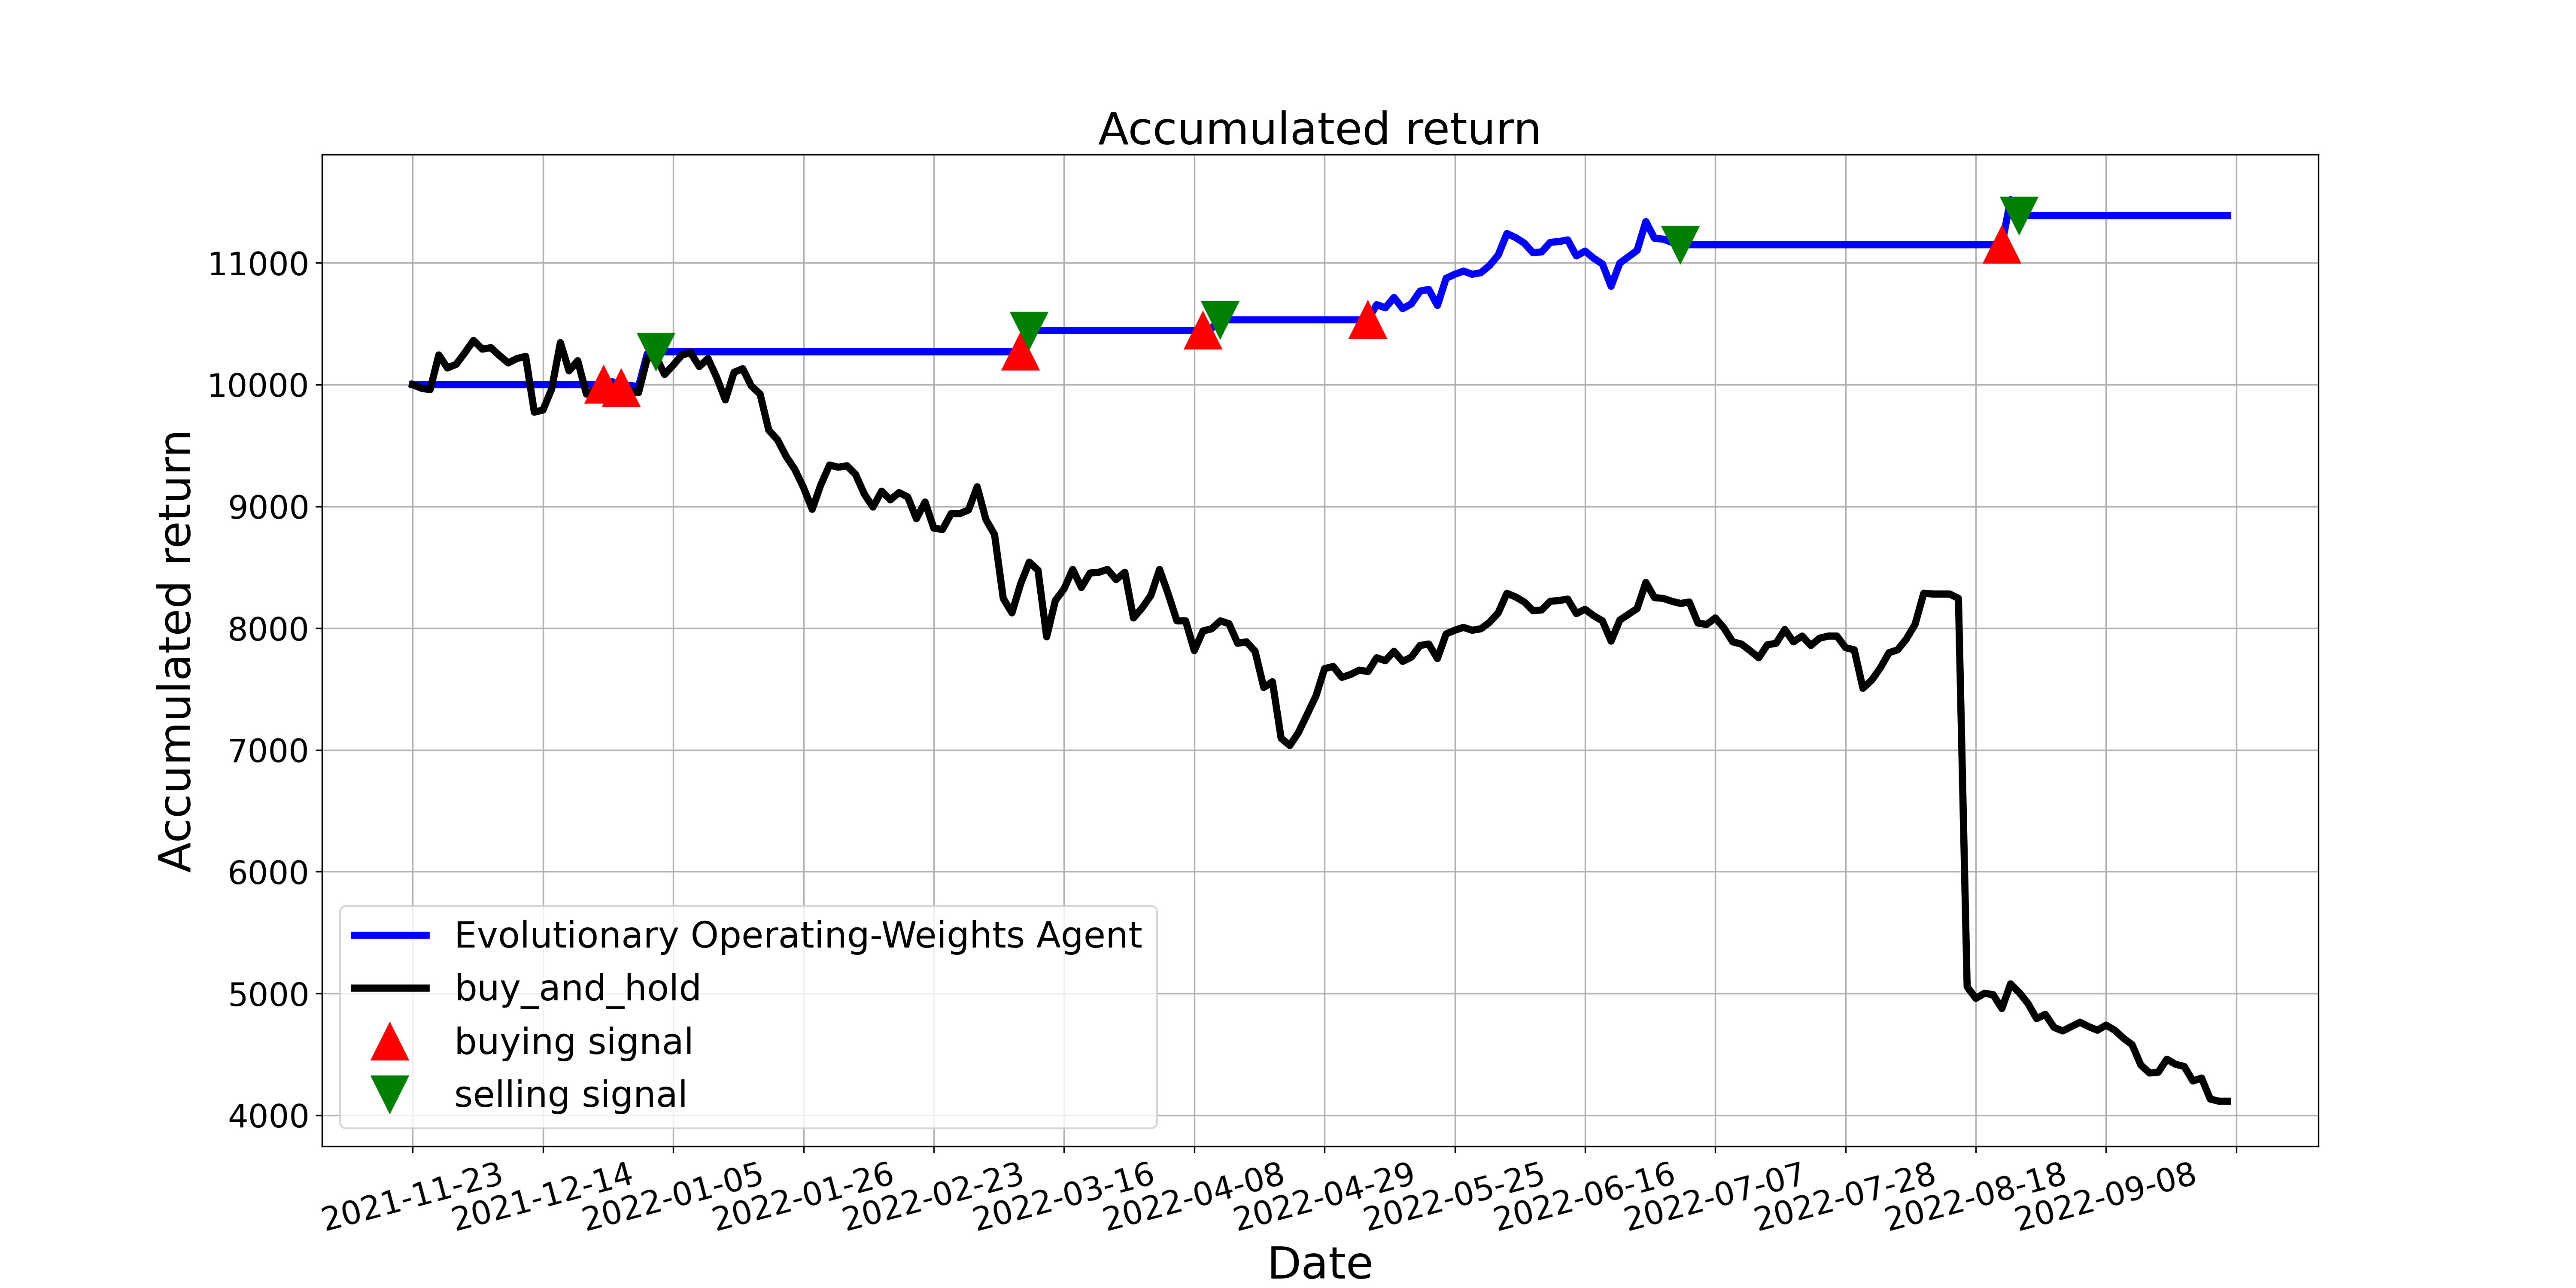

The data file committed next to this chart (first rows):
, tradeDate, B&H, action, operation, return
0, 2021-11-23, 10000, 0, 0, 10000
1, 2021-11-24, 9970, 0, 0, 10000
2, 2021-11-25, 9958, 0, 0, 10000
3, 2021-11-26, 10244, 0, 0, 10000
4, 2021-11-29, 10137, 0, 0, 10000
5, 2021-11-30, 10167, 0, 0, 10000
6, 2021-12-01, 10262, 0, 0, 10000
7, 2021-12-02, 10363, 2, 0, 10000
8, 2021-12-03, 10292, 0, 0, 10000
9, 2021-12-06, 10303, 0, 0, 10000
10, 2021-12-07, 10238, 0, 0, 10000
11, 2021-12-08, 10178, 0, 0, 10000
12, 2021-12-09, 10214, 0, 0, 10000
13, 2021-12-10, 10232, 0, 0, 10000
14, 2021-12-13, 9774, 0, 0, 10000
15, 2021-12-14, 9792, 0, 0, 10000
16, 2021-12-15, 9964, 0, 0, 10000
17, 2021-12-16, 10345, 2, 0, 10000
18, 2021-12-17, 10113, 0, 0, 10000
19, 2021-12-20, 10196, 0, 0, 10000
20, 2021-12-21, 9923, 0, 0, 10000
21, 2021-12-22, 9958, 2, 0, 10000
22, 2021-12-23, 9958, 1, 1, 10000
23, 2021-12-24, 9988, 0, 0, 10024
24, 2021-12-27, 9923, 1, 1, 9971
25, 2021-12-28, 9946, 0, 0, 9994
26, 2021-12-29, 9935, 0, 0, 9983
27, 2021-12-30, 10214, 0, 0, 10253
28, 2021-12-31, 10232, 2, 2, 10270
29, 2022-01-04, 10083, 0, 0, 10270
30, 2022-01-05, 10161, 0, 0, 10270
31, 2022-01-06, 10244, 0, 0, 10270
32, 2022-01-07, 10262, 0, 0, 10270
33, 2022-01-10, 10149, 0, 0, 10270
34, 2022-01-11, 10214, 0, 0, 10270
35, 2022-01-12, 10060, 0, 0, 10270
36, 2022-01-13, 9875, 0, 0, 10270
37, 2022-01-14, 10101, 0, 0, 10270
38, 2022-01-17, 10131, 2, 0, 10270
39, 2022-01-18, 9988, 0, 0, 10270
40, 2022-01-19, 9923, 0, 0, 10270
41, 2022-01-20, 9625, 0, 0, 10270
42, 2022-01-21, 9548, 2, 0, 10270
43, 2022-01-24, 9411, 0, 0, 10270
44, 2022-01-25, 9304, 2, 0, 10270
45, 2022-01-26, 9155, 0, 0, 10270
46, 2022-01-27, 8977, 0, 0, 10270
47, 2022-01-28, 9179, 2, 0, 10270
48, 2022-02-07, 9340, 2, 0, 10270
49, 2022-02-08, 9322, 2, 0, 10270
50, 2022-02-09, 9334, 0, 0, 10270
51, 2022-02-10, 9262, 2, 0, 10270
52, 2022-02-11, 9102, 2, 0, 10270
53, 2022-02-14, 8994, 0, 0, 10270
54, 2022-02-15, 9125, 2, 0, 10270
55, 2022-02-16, 9054, 2, 0, 10270
56, 2022-02-17, 9113, 0, 0, 10270
57, 2022-02-18, 9078, 0, 0, 10270
58, 2022-02-21, 8899, 2, 0, 10270
59, 2022-02-22, 9036, 0, 0, 10270
... 150 more rows
